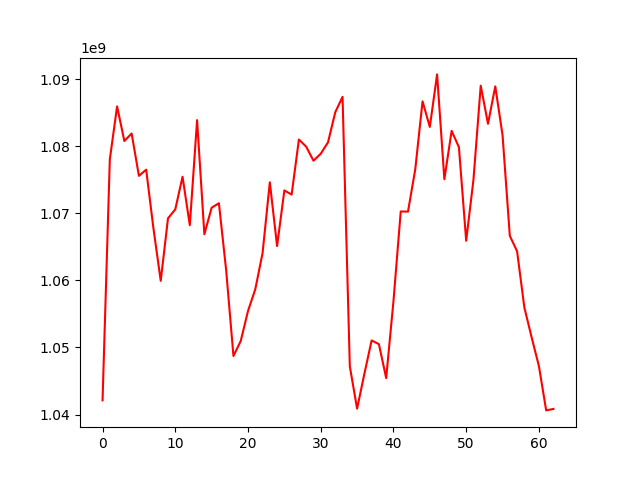

Data behind this chart, as committed beside it:
, 0
0, 1042109879
1, 1078020899
2, 1085922154
3, 1080762471
4, 1081884019
5, 1075567851
6, 1076489720
7, 1067723124
8, 1059924378
9, 1069239382
10, 1070572188
11, 1075437556
12, 1068211691
13, 1083873358
14, 1066865270
15, 1070819137
16, 1071491710
17, 1061470110
18, 1048722930
19, 1050953801
20, 1055424962
21, 1058660727
22, 1064035712
23, 1074610834
24, 1065106327
25, 1073397606
26, 1072778477
27, 1080985208
28, 1079920290
29, 1077824939
30, 1078866198
31, 1080560271
32, 1085051491
33, 1087343500
34, 1047176252
35, 1040871644
36, 1046061388
37, 1051044394
38, 1050486690
39, 1045433305
40, 1056875077
41, 1070258982
42, 1070241930
43, 1076556270
44, 1086672825
45, 1082859594
46, 1090688884
47, 1075063652
48, 1082276222
49, 1079851814
50, 1065899226
51, 1074989247
52, 1089007024
53, 1083325289
54, 1088906254
55, 1081642329
56, 1066629993
57, 1064330066
58, 1055946366
59, 1051494315
... 3 more rows
